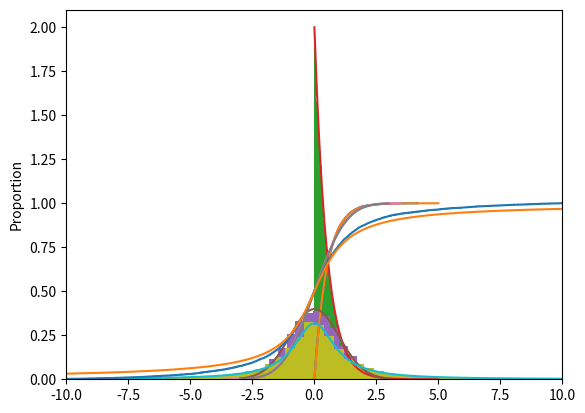

Write Python code to recreate this figure.
import matplotlib.pyplot as plt
import numpy as np
import seaborn as sns
import scipy


# Rozkład wykładniczy
def exp(lamb, n=1):
    u = np.random.rand(n)
    return -1/lamb * np.log(u)


def exp_dist(lamb, n=1):
    x = np.linspace(0, n)
    return x, 1 - np.exp(-lamb*x)


def exp_density(lamb, n=1):
    x = np.linspace(0, n)
    return x, lamb * np.exp(-lamb*x)


def normal_distribution(miu, sigma, n=1):
    u = np.random.rand(n)
    return miu + np.sqrt(2) * sigma * scipy.special.erfinv(2 * u - 1)


def normal_density(miu, sigma, n=1000):
    x = np.linspace(-3*sigma + miu, 3*sigma + miu, n)
    y = 1 / (np.sqrt(2 * np.pi) * sigma) * np.exp(- (x - miu) ** 2 / (2 * sigma ** 2))
    return x, y


def normal_dist(miu, sigma, n=1000):
    x = np.linspace(-3 * sigma, 3 * sigma, n)
    y = 0.5 * (1 + scipy.special.erf((x - miu) / (sigma * np.sqrt(2))))
    return x, y


def cauchy_distribution(x0, gamma, n=1):
    u = np.random.uniform(0, 1, n)
    return x0 + gamma * np.tan(np.pi * (u - 0.5))


def cauchy_dist(x0, gamma, n=1000):
    x = np.linspace(x0 - 10*gamma, x0 + 10*gamma, n)
    y = 1 / np.pi * np.arctan((x - x0) / gamma) + 0.5
    return x, y


def cauchy_density(x0, gamma, n=1000):
    x = np.linspace(x0 - 10 * gamma, x0 + 10 * gamma, n)
    y = 1 / (np.pi * gamma * (1 + ((x - x0) / gamma) ** 2))
    return x, y


def plot1(lambd, n):
    x = exp(lambd, n)
    x_dist, u_dist = exp_dist(lambd, 5)
    x_density, u_density = exp_density(lambd, 5)

    sns.ecdfplot(x)
    plt.plot(x_dist, u_dist)
    plt.show()

    plt.hist(x, density=True, bins=100)
    plt.plot(x_density, u_density)
    plt.show()


def plot2(miu, sigma, n):
    a = normal_distribution(miu, sigma, n)
    x2, y2 = normal_density(miu, sigma, n)
    x3, y3 = normal_dist(miu, sigma, n)
    plt.hist(a, density=True, bins=20)
    plt.plot(x2, y2)
    plt.show()

    sns.ecdfplot(a)
    plt.plot(x3, y3)
    plt.show()


def plot3(x0, gamma, n):
    a = cauchy_distribution(0, 1, n)
    a = [i for i in a if i > -10 and i < 10]
    x1, y1 = cauchy_dist(x0, gamma, n)
    x2, y2 = cauchy_density(x0, gamma, n)

    plt.hist(a, density=True, bins=50)
    plt.xlim(x0 - 10 * gamma, x0 + 10 * gamma)
    plt.plot(x2, y2)
    plt.show()

    sns.ecdfplot(a)
    plt.plot(x1, y1)
    plt.show()


def main():
    n = 10000

    lambd = 2
    plot1(lambd, n)

    miu, sigma = 0, 1
    plot2(miu, sigma, n)

    x0, gamma = 0, 1
    plot3(x0, gamma, n)


if __name__ == '__main__':
    main()
